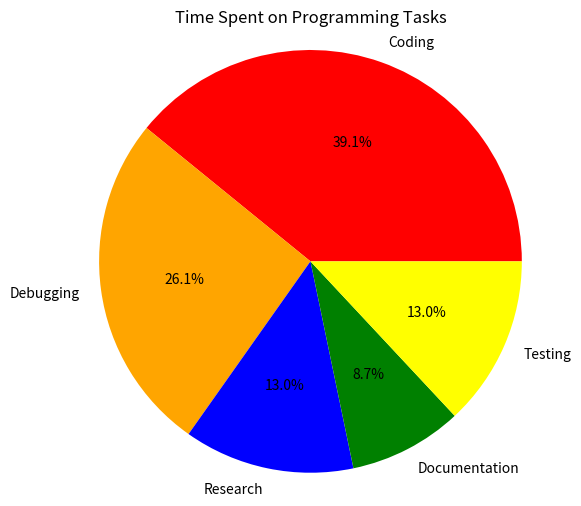

This figure's Python source:
import matplotlib.pyplot as plt
Tasks = ['Coding','Debugging','Research','Documentation','Testing']
hours = [ 9,6,3,2,3 ]
colors = [ 'red' , 'orange' , 'blue' , 'green' , 'yellow']
plt.figure(figsize = (6,6))
plt.pie(hours,labels=Tasks,colors=colors,autopct='%1.1f%%')
plt.title('Time Spent on Programming Tasks')
plt.axis('equal')
plt.show()